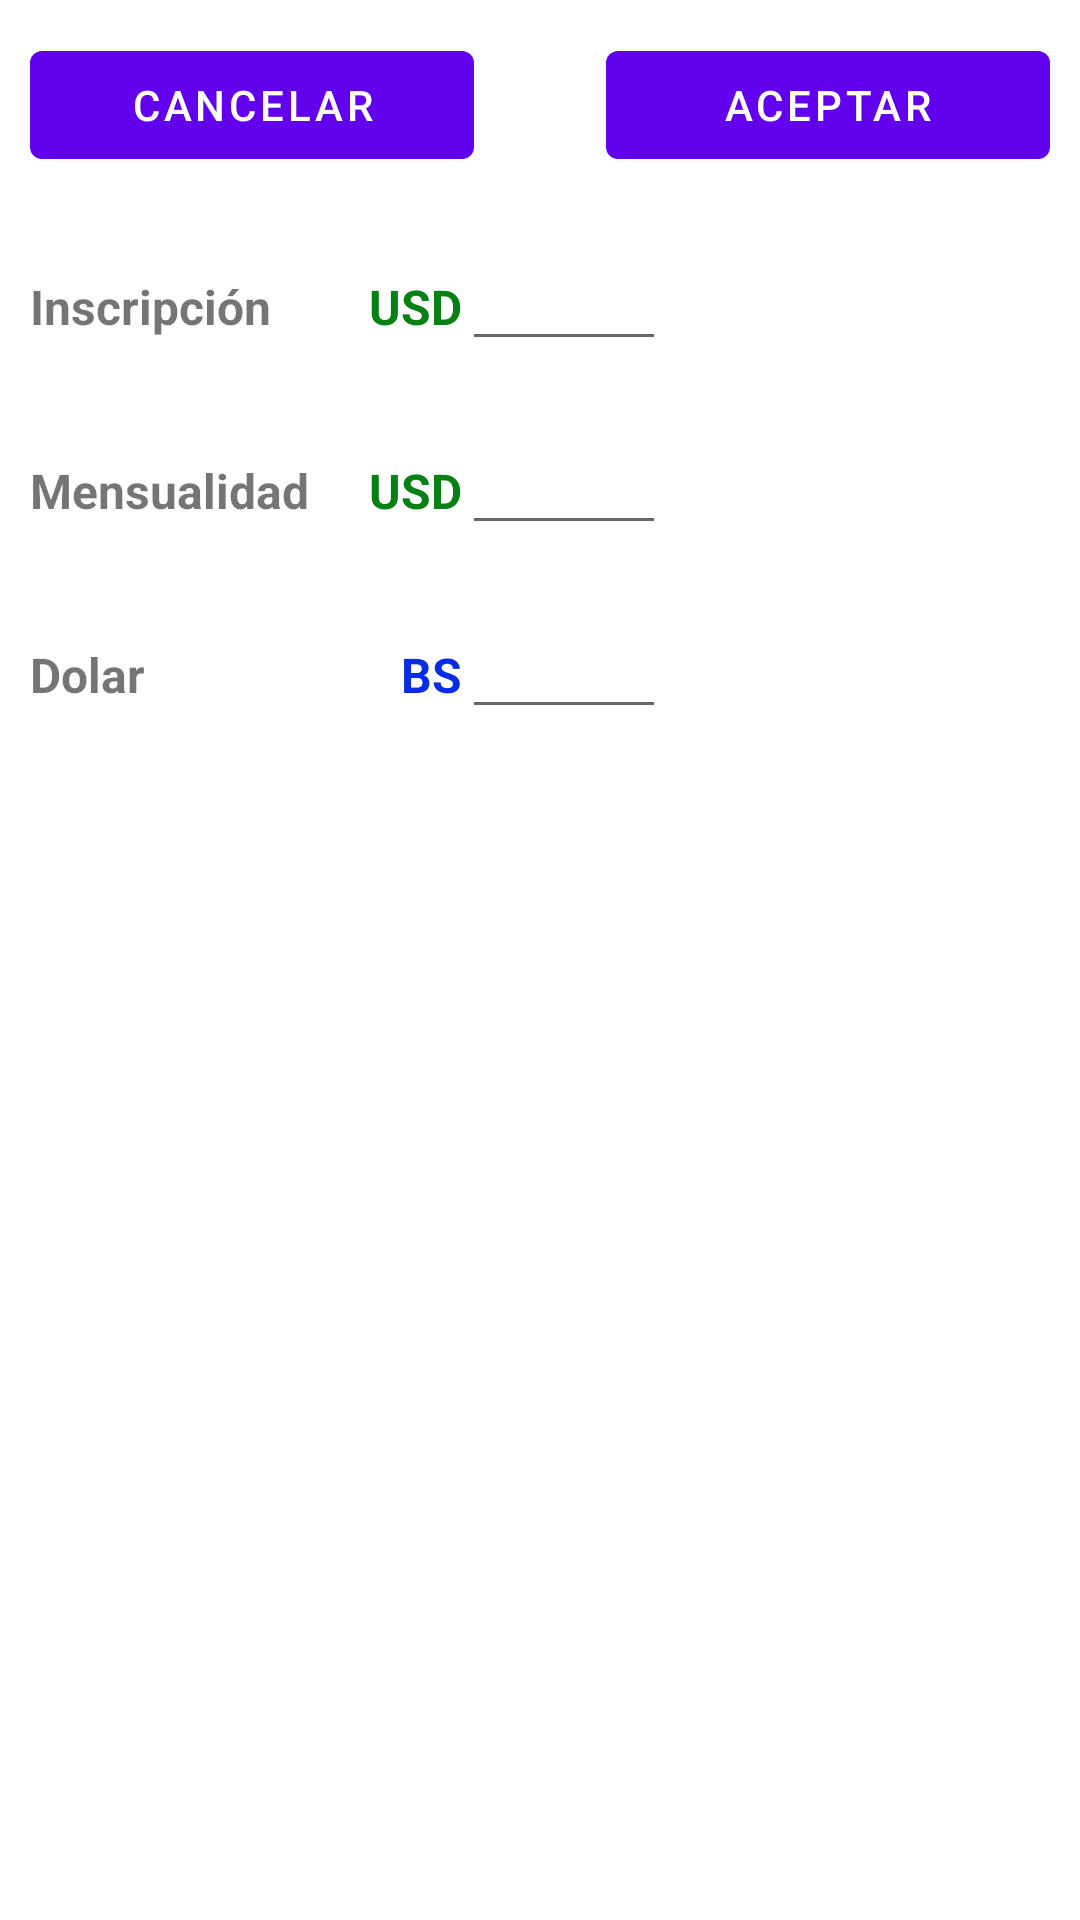

Write the Android layout XML for this screen, with the resource values it uses.
<!-- AndroidManifest.xml: application theme Theme.VictoryPay -->
<!-- res/layout/activity_prices_panel.xml -->
<?xml version="1.0" encoding="utf-8"?>
<androidx.constraintlayout.widget.ConstraintLayout
    xmlns:android="http://schemas.android.com/apk/res/android"
    xmlns:tools="http://schemas.android.com/tools"
    xmlns:app="http://schemas.android.com/apk/res-auto"
    android:layout_width="match_parent"
    android:layout_height="match_parent"
    tools:context=".pricesPanel.Prices_Panel">

    <Button
        android:id="@+id/accept_prices"
        android:layout_width="0dp"
        android:layout_height="wrap_content"
        android:layout_marginStart="10dp"
        android:layout_marginEnd="10dp"
        android:text="Aceptar"
        app:layout_constraintEnd_toEndOf="parent"
        app:layout_constraintStart_toEndOf="@+id/space3"
        app:layout_constraintTop_toBottomOf="@+id/space3" />

    <Space
        android:id="@+id/space3"
        android:layout_width="24dp"
        android:layout_height="11dp"
        app:layout_constraintEnd_toEndOf="parent"
        app:layout_constraintStart_toStartOf="parent"
        app:layout_constraintTop_toTopOf="parent" />

    <Button
        android:id="@+id/btnCancel_prices"
        android:layout_width="0dp"
        android:layout_height="wrap_content"
        android:layout_marginStart="10dp"
        android:layout_marginEnd="10dp"
        android:text="Cancelar"
        app:layout_constraintEnd_toStartOf="@+id/space3"
        app:layout_constraintStart_toStartOf="parent"
        app:layout_constraintTop_toBottomOf="@+id/space3" />

    <ScrollView
        android:layout_width="0dp"
        android:layout_height="0dp"
        android:layout_marginStart="10dp"
        android:layout_marginTop="20dp"
        android:layout_marginEnd="10dp"
        app:layout_constraintBottom_toBottomOf="parent"
        app:layout_constraintEnd_toEndOf="parent"
        app:layout_constraintStart_toStartOf="parent"
        app:layout_constraintTop_toBottomOf="@+id/btnCancel_prices"
        app:layout_constraintVertical_bias="0.964">

        <TableLayout
            android:layout_width="match_parent"
            android:layout_height="wrap_content">

            <TableRow
                android:layout_width="match_parent"
                android:layout_height="match_parent"
                android:layout_marginBottom="20dp">

                <TextView
                    android:id="@+id/textView51"
                    android:layout_width="wrap_content"
                    android:layout_height="wrap_content"
                    android:text="Inscripción"
                    android:textSize="16sp"
                    android:textStyle="bold" />

                <Space
                    android:layout_width="20dp"
                    android:layout_height="wrap_content"
                    android:minWidth="50dp" />

                <TextView
                    android:id="@+id/textView11"
                    android:layout_width="wrap_content"
                    android:layout_height="wrap_content"
                    android:gravity="end"
                    android:text="USD"
                    android:textColor="@color/dolar"
                    android:textSize="16sp"
                    android:textStyle="bold" />

                <EditText
                    android:id="@+id/inscription_prices"
                    android:layout_width="68dp"
                    android:layout_height="wrap_content"
                    android:ems="10"
                    android:inputType="textPersonName"
                    app:layout_constraintEnd_toEndOf="parent"
                    app:layout_constraintStart_toStartOf="parent" />

            </TableRow>

            <TableRow
                android:layout_width="match_parent"
                android:layout_height="match_parent"
                android:layout_marginBottom="20dp">

                <TextView
                    android:id="@+id/deleteRegisters"
                    android:layout_width="wrap_content"
                    android:layout_height="wrap_content"
                    android:text="Mensualidad"
                    android:textSize="16sp"
                    android:textStyle="bold" />

                <Space
                    android:layout_width="20dp"
                    android:layout_height="wrap_content"
                    android:minWidth="50dp" />

                <TextView
                    android:id="@+id/textView35"
                    android:layout_width="wrap_content"
                    android:layout_height="wrap_content"
                    android:gravity="end"
                    android:text="USD"
                    android:textColor="@color/dolar"
                    android:textSize="16sp"
                    android:textStyle="bold" />

                <EditText
                    android:id="@+id/monthly_prices"
                    android:layout_width="68dp"
                    android:layout_height="wrap_content"
                    android:ems="10"
                    android:inputType="textPersonName"
                    app:layout_constraintEnd_toEndOf="parent"
                    app:layout_constraintStart_toStartOf="parent" />

            </TableRow>

            <TableRow
                android:layout_width="match_parent"
                android:layout_height="match_parent"
                android:layout_marginBottom="20dp">

                <TextView
                    android:id="@+id/rememberMe"
                    android:layout_width="wrap_content"
                    android:layout_height="wrap_content"
                    android:text="Dolar"
                    android:textSize="16sp"
                    android:textStyle="bold" />

                <Space
                    android:layout_width="20dp"
                    android:layout_height="wrap_content"
                    android:minWidth="50dp" />

                <TextView
                    android:id="@+id/textView58"
                    android:layout_width="wrap_content"
                    android:layout_height="wrap_content"
                    android:gravity="end"
                    android:text="BS"
                    android:textColor="@color/bolivar"
                    android:textSize="16sp"
                    android:textStyle="bold" />

                <EditText
                    android:id="@+id/dolar_price"
                    android:layout_width="68dp"
                    android:layout_height="wrap_content"
                    android:ems="10"
                    android:inputType="textPersonName"
                    app:layout_constraintEnd_toEndOf="parent"
                    app:layout_constraintStart_toStartOf="parent" />

            </TableRow>

            <TableRow
                android:layout_width="match_parent"
                android:layout_height="match_parent"
                android:layout_marginBottom="20dp" />
        </TableLayout>
    </ScrollView>
</androidx.constraintlayout.widget.ConstraintLayout>
<!-- resources referenced by this layout -->
<resources>
  <color name="bolivar">#092BE6</color>
  <color name="dolar">#068012</color>
  <style name="Theme.VictoryPay" parent="Theme.MaterialComponents.DayNight.DarkActionBar">
          
          <item name="colorPrimary">@color/purple_500</item>
          <item name="colorPrimaryVariant">@color/purple_700</item>
          <item name="colorOnPrimary">@color/white</item>
          
          <item name="colorSecondary">@color/teal_200</item>
          <item name="colorSecondaryVariant">@color/teal_700</item>
          <item name="colorOnSecondary">@color/black</item>
          
          <item name="android:statusBarColor">?attr/colorPrimaryVariant</item>
          
      </style>
  <color name="purple_500">#FF6200EE</color>
  <color name="purple_700">#FF3700B3</color>
  <color name="white">#FFFFFFFF</color>
  <color name="teal_200">#FF03DAC5</color>
  <color name="teal_700">#FF018786</color>
  <color name="black">#FF000000</color>
</resources>
